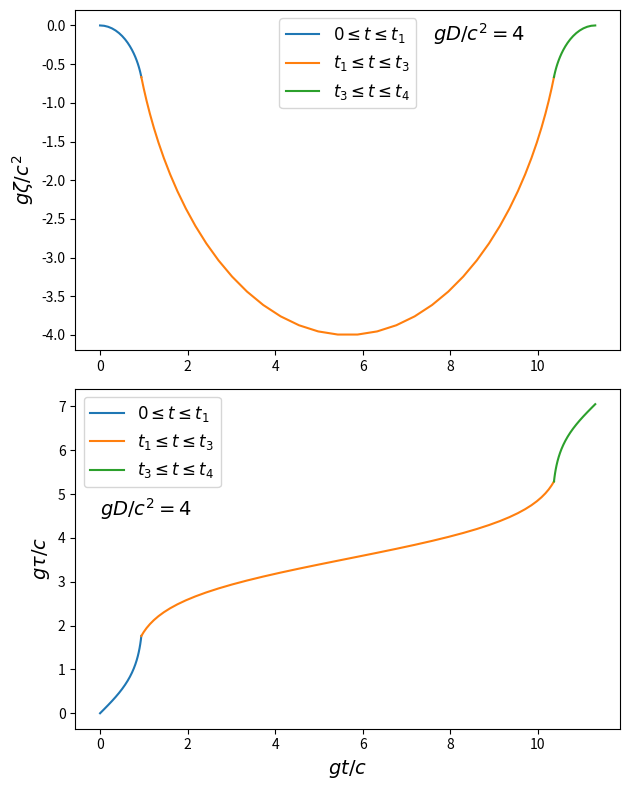

Write Python code to recreate this figure.
# reference: P. Jones and L. F. Wanex
#   Foundations of Physics Letters 19 (2006) 75

import numpy as np
import matplotlib.pyplot as plt

D = 4 # distance to destination

# t = proper time of freely-falling twin
# tau = coordinate time of stationary twin in Rindler metric
tau1 = np.arccosh(1 + D/2) # time at reversing gravitional field
tau2 = 2*tau1 # time at destination
tau3 = 3*tau1 # time at reversing gravinational field again
tau4 = 4*tau1 # time at returning home
t2 = np.sqrt((D+4)*D) # time at destination
t4 = 2*t2 # time at returning home

# coordinate time of stationary twin in Rindler metric
tau01 = np.linspace(0,tau1,20) # downward gravitational field
tau13 = np.linspace(tau1,tau3,40) # upward
tau34 = np.linspace(tau3,tau4,20) # downward

# geodesic motion in Rindler metric
zeta01 = 1/np.cosh(tau01) - 1 # downward gravitational field
zeta13 = 1 - (1+D)/np.cosh(tau13 - tau2) # upward
zeta34 = 1/np.cosh(tau34 - tau4) - 1 # downward

# proper time of freely-falling twin
t01 = np.tanh(tau01) # downward gravitational field
t13 = t2 + (1+D)*np.tanh(tau13 - tau2) # upward
t34 = t4 + np.tanh(tau34 - tau4) # downward

plt.figure(figsize=(6.4,8))
plt.subplot(2,1,1)
plt.plot(t01,zeta01,label=r'$0\leq t\leq t_1$')
plt.plot(t13,zeta13,label=r'$t_1\leq t\leq t_3$')
plt.plot(t34,zeta34,label=r'$t_3\leq t\leq t_4$')
plt.ylabel(r'$g\zeta/c^2$', fontsize=14)
plt.text(7.6,-0.2,r'$gD/c^2=%d$' % D, fontsize=14)
plt.legend(fontsize=12)

plt.subplot(2,1,2)
plt.plot(t01,tau01,label=r'$0\leq t\leq t_1$')
plt.plot(t13,tau13,label=r'$t_1\leq t\leq t_3$')
plt.plot(t34,tau34,label=r'$t_3\leq t\leq t_4$')
plt.xlabel(r'$gt/c$', fontsize=14)
plt.ylabel(r'$g\tau/c$', fontsize=14)
plt.text(0,4.5,r'$gD/c^2=%d$' % D, fontsize=14)
plt.legend(fontsize=12)

plt.tight_layout()
plt.savefig('fig4.eps')
plt.show()
